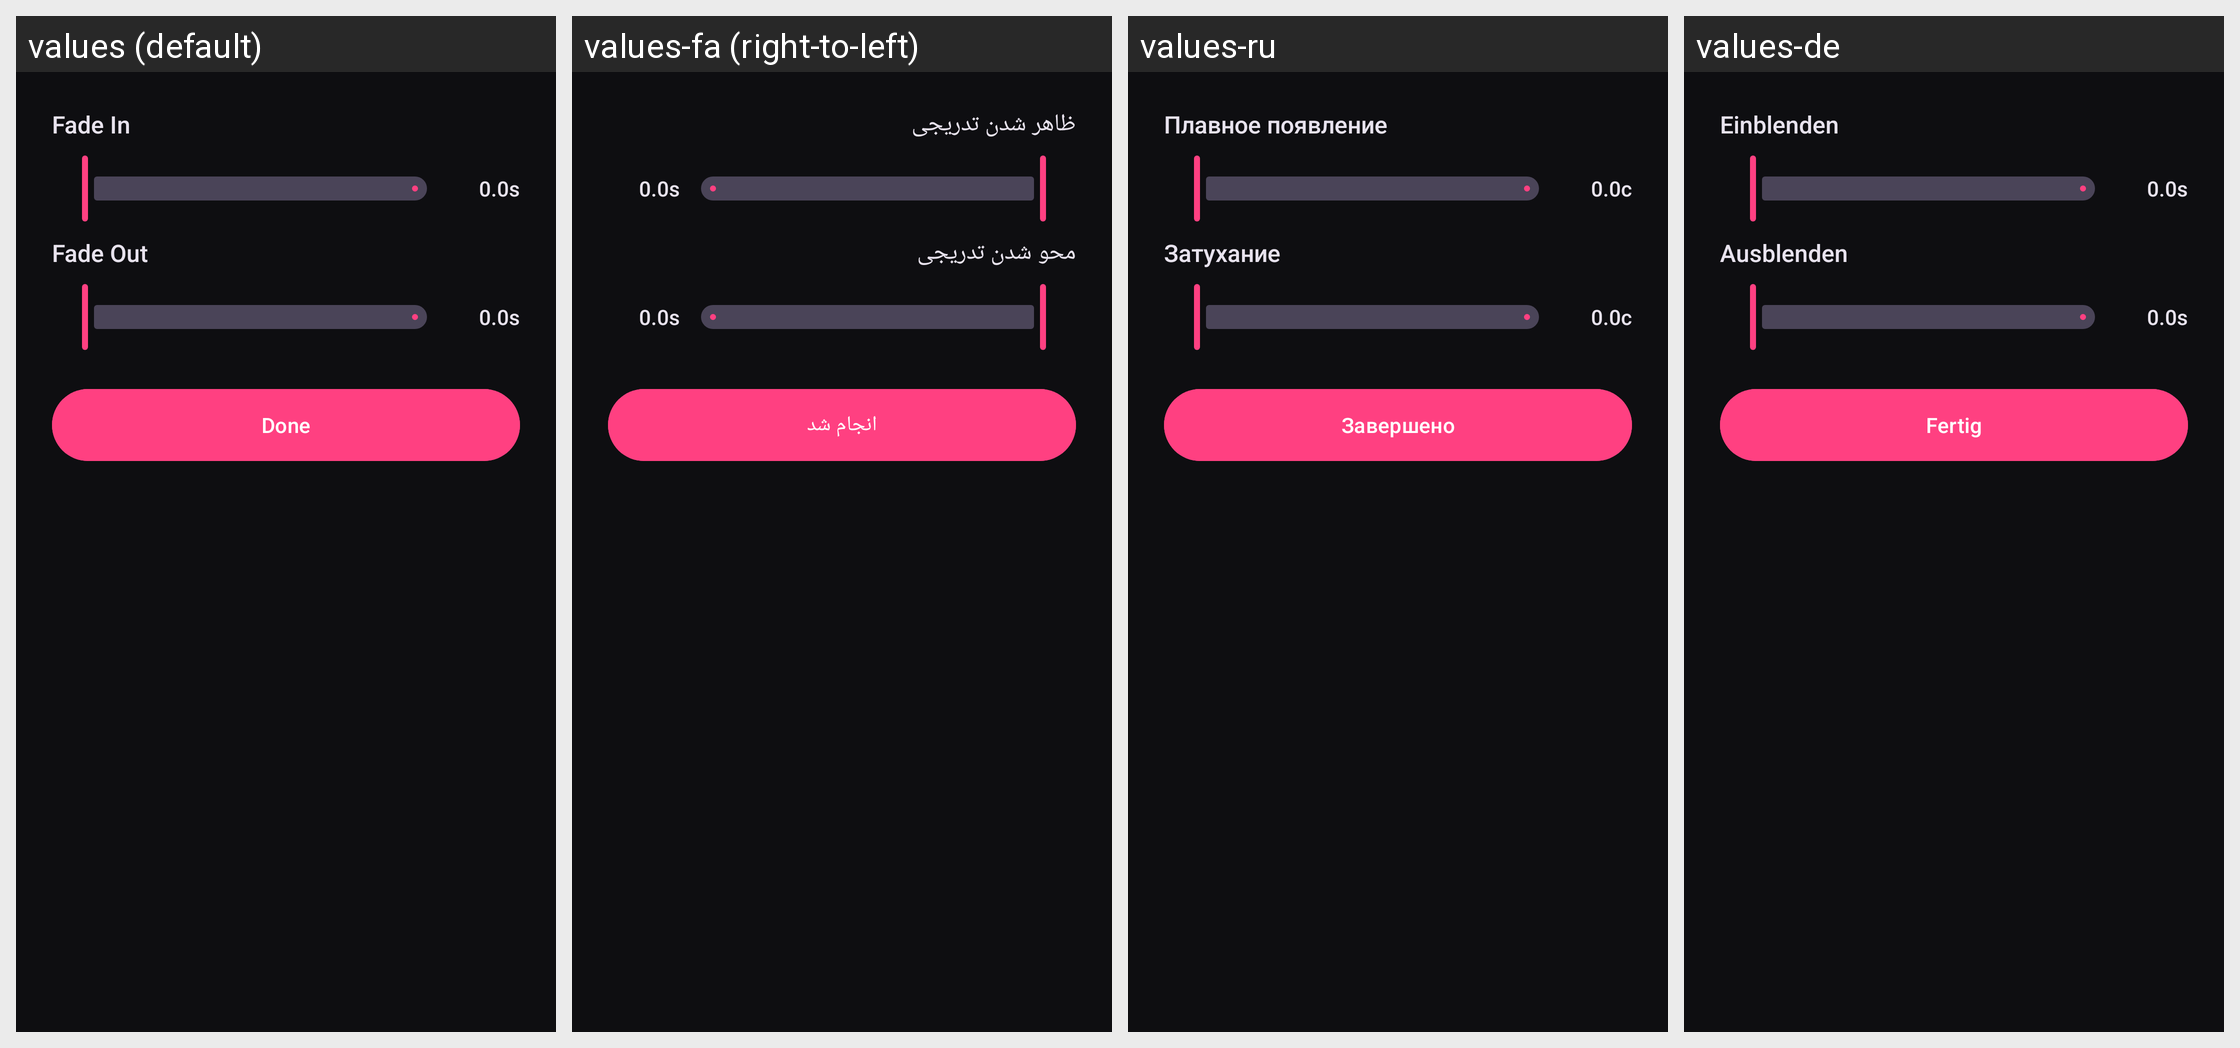

Locale-by-locale string values for the Android screen shown in this grid:
Android screen res/layout/dialog_audio_fade.xml rendered under 4 locales, left to right: values (default), values-fa (right-to-left), values-ru, values-de. Device: Nexus 5 (rendered at 1080×1920; each locale shown at half size, 540×960, under a caption strip naming it); theme AppTheme.
Other locales in the repository, not shown: values-ar, values-cs, values-el, values-es, values-et, values-fr, values-hu, values-in, values-it, values-ko, values-nl, values-pt-rBR, values-ro, values-sk, values-tr, values-uk, values-zh-rCN.
Strings drawn on this screen, with the default value and each locale's value (text and hints the layout hard-codes, and strings that could not be matched under every locale, appear in the picture but are not listed):

str_fade_in
  values: Fade In
  values-fa: ظاهر شدن تدریجی
  values-ru: Плавное появление
  values-de: Einblenden

str_0_0s
  values: 0.0s
  values-fa: 0.0s
  values-ru: 0.0c
  values-de: 0.0s

str_fade_out
  values: Fade Out
  values-fa: محو شدن تدریجی
  values-ru: Затухание
  values-de: Ausblenden

done
  values: Done
  values-fa: انجام شد
  values-ru: Завершено
  values-de: Fertig
